The GitHub repository yujeong0/Auto_painting_program contains a labelled image folder "imgs_others" with 8 categories: apple, avocado, carrot, cherry, flower, leaf, shellfish, tomato. Examples follow, each with its label.

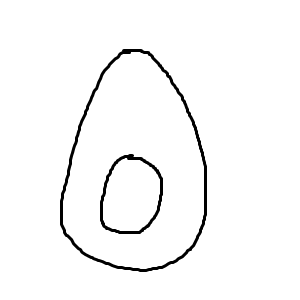
Label: avocado

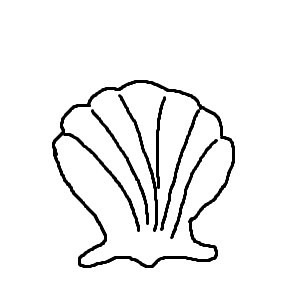
Label: shellfish

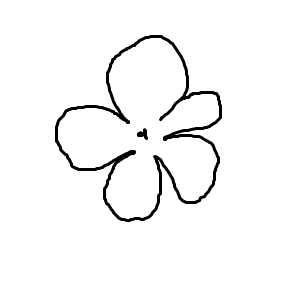
Label: flower

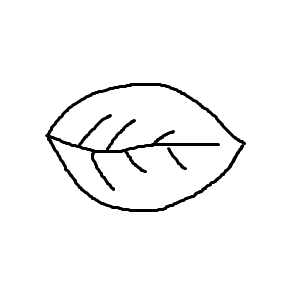
Label: leaf

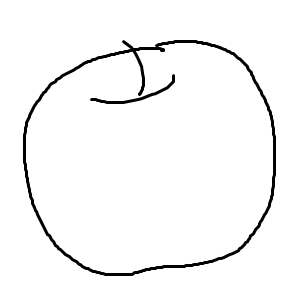
Label: apple

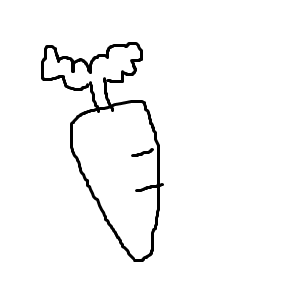
Label: carrot
